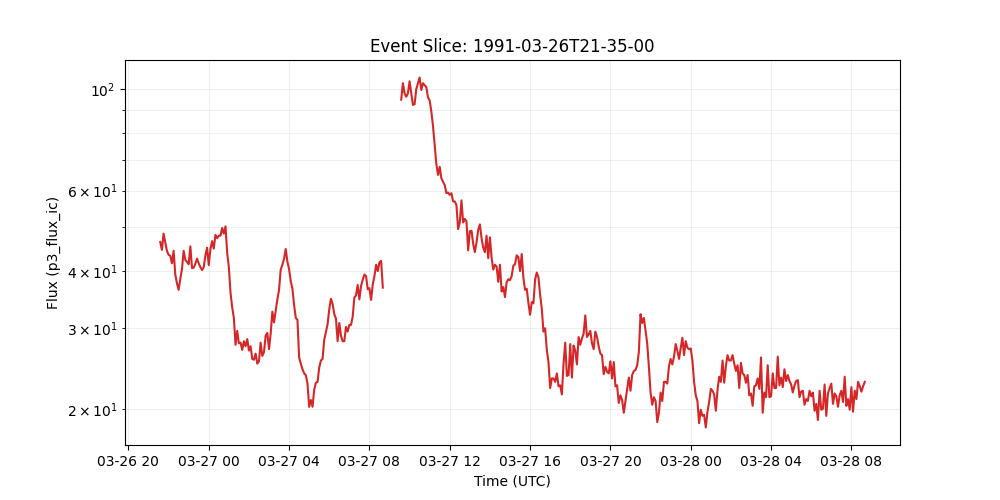

Source data for this figure (header and first rows):
time_tag, p3_flux_ic
1991-03-26 21:35:00, 46.3
1991-03-26 21:40:00, 44.5
1991-03-26 21:45:00, 48.3
1991-03-26 21:50:00, 46.3
1991-03-26 21:55:00, 44.3
1991-03-26 22:00:00, 43.4
1991-03-26 22:05:00, 43.2
1991-03-26 22:10:00, 41.6
1991-03-26 22:15:00, 44.3
1991-03-26 22:20:00, 39.3
1991-03-26 22:25:00, 37.6
1991-03-26 22:30:00, 36.4
1991-03-26 22:35:00, 38.5
1991-03-26 22:40:00, 40.4
1991-03-26 22:45:00, 44.3
1991-03-26 22:50:00, 42.3
1991-03-26 22:55:00, 41.9
1991-03-26 23:00:00, 41.4
1991-03-26 23:05:00, 45.3
1991-03-26 23:10:00, 40.6
1991-03-26 23:15:00, 40.7
1991-03-26 23:20:00, 41.5
1991-03-26 23:25:00, 42.6
1991-03-26 23:30:00, 41.6
1991-03-26 23:35:00, 40.8
1991-03-26 23:40:00, 40.2
1991-03-26 23:45:00, 40.8
1991-03-26 23:50:00, 43.3
1991-03-26 23:55:00, 45.0
1991-03-27 00:00:00, 41.2
1991-03-27 00:05:00, 44.7
1991-03-27 00:10:00, 46.5
1991-03-27 00:15:00, 44.8
1991-03-27 00:20:00, 48.0
1991-03-27 00:25:00, 47.2
1991-03-27 00:30:00, 47.8
1991-03-27 00:35:00, 47.8
1991-03-27 00:40:00, 49.7
1991-03-27 00:45:00, 48.3
1991-03-27 00:50:00, 50.1
1991-03-27 00:55:00, 43.9
1991-03-27 01:00:00, 40.8
1991-03-27 01:05:00, 35.9
1991-03-27 01:10:00, 33.3
1991-03-27 01:15:00, 31.6
1991-03-27 01:20:00, 27.6
1991-03-27 01:25:00, 29.6
1991-03-27 01:30:00, 27.8
1991-03-27 01:35:00, 27.9
1991-03-27 01:40:00, 26.9
1991-03-27 01:45:00, 28.1
1991-03-27 01:50:00, 27.4
1991-03-27 01:55:00, 28.4
1991-03-27 02:00:00, 26.8
1991-03-27 02:05:00, 27.4
1991-03-27 02:10:00, 25.7
1991-03-27 02:15:00, 25.6
1991-03-27 02:20:00, 26.4
1991-03-27 02:25:00, 25.1
1991-03-27 02:30:00, 25.4
... 363 more rows
